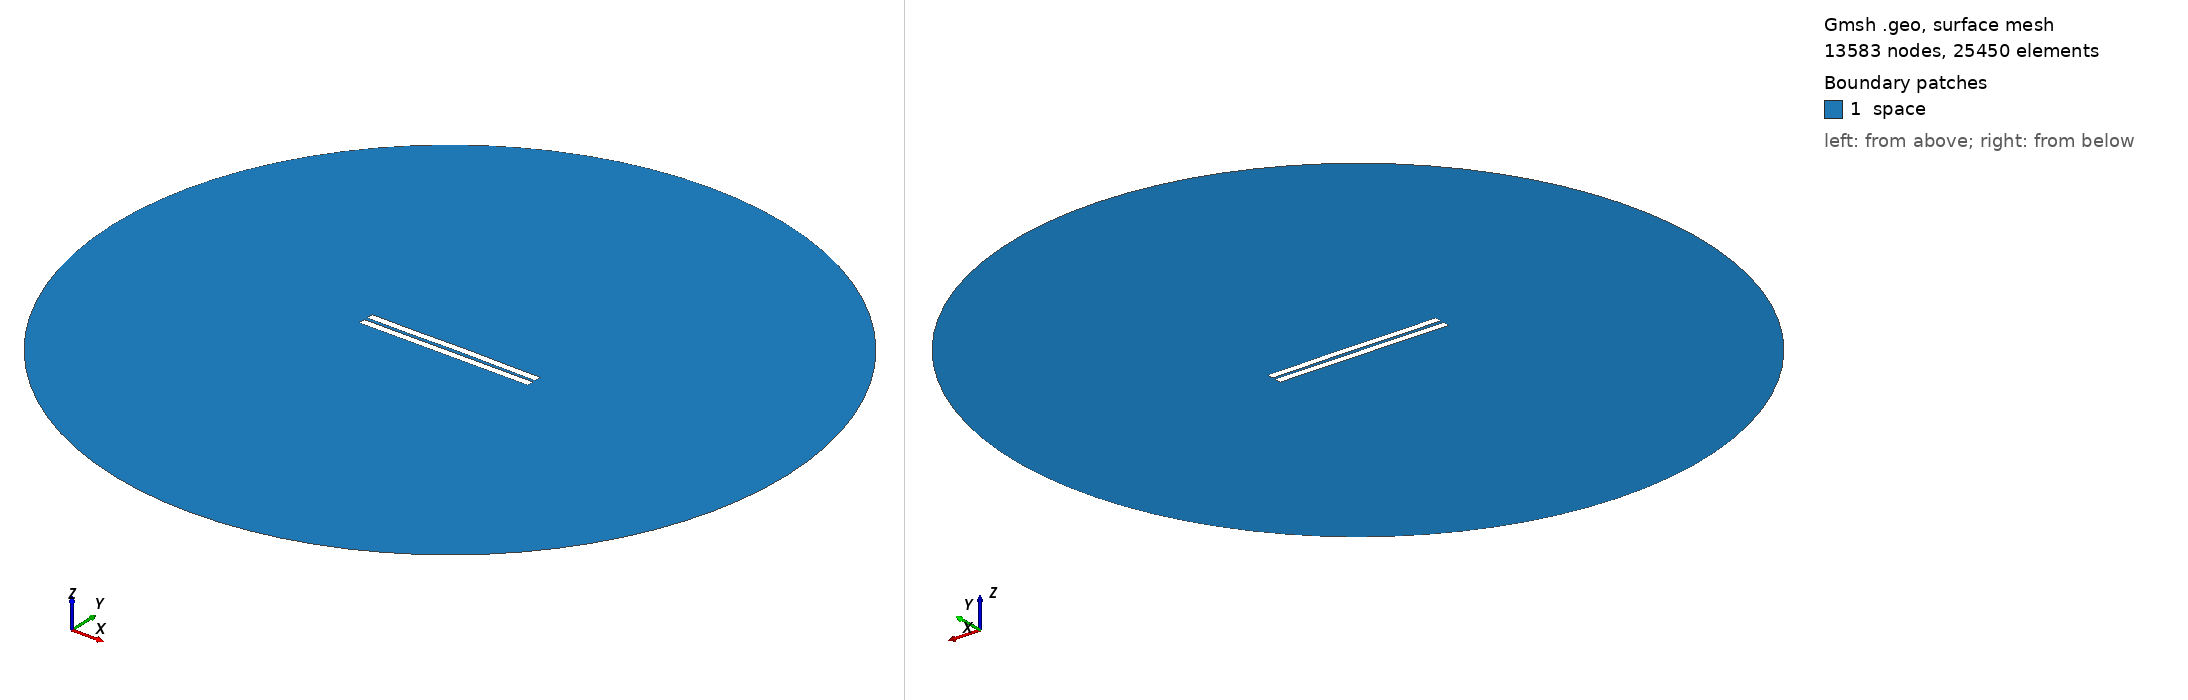

Gmsh geometry script, surface-meshed: 13583 nodes, 25450 surface elements. Boundary patches (legend numbers): 1 space. Left view from above one corner, right view from below the opposite corner. Legend entries are the model's physical surfaces. The drawing asked Gmsh for element sizes between 1% and 20% of the model's largest extent; the script's own settings can give other sizes.

=== 1957.geo (drawn) ===
//---------------------------------------
// Geometry kernel
//---------------------------------------

SetFactory("OpenCASCADE");



//---------------------------------------
// Parameters of the geometry
//---------------------------------------

// Overetch of the upper plate
overetch = 0.0;

// Distance between the plates
distance = 2.25;

// Discretization over the x axis (for the deformation)
nx = 50; 

// Length of the plate
L = 100 - overetch; 

// Number of modes
n = 4; 

// 1st mode coefficient
coeff(1) = -0.15;
beta(1) = 0.596864 * 3.1415926535 / L;

// 2nd mode coefficient
coeff(2) = 0.07499999999999998;
beta(2) = 1.49418 * 3.1415926535 / L;

// 3rd mode coefficient
coeff(3) = -0.075;
beta(3) = 2.50025 * 3.1415926535 / L;

// 4th mode coefficient
coeff(4) = -0.075;
beta(4) = 3.49999 * 3.1415926535 / L;



//---------------------------------------
// Upper plate (deformed rectangle)
//---------------------------------------

// Coordiantes of the upper plate
xmin = -50;
xmax = 50 - overetch;

// Height of the upper plate
yheight = 4 - 2 * overetch;

// Indexes of the points
UpperID[] = {};
LowerID[] = {};
LeftID[] = {};
RightID[] = {};

// Point index
p = 1;

// Horizontal edges
For i In {1:nx}
    x = xmin + (i-1)*(xmax - xmin)/(nx-1);

    y_bottom = distance / 2 + overetch;
    For j In {1:n}
        C = (Cosh(beta(j)*L) + Cos(beta(j)*L)) / (Sinh(beta(j)*L) + Sin(beta(j)*L));
        y_bottom  = y_bottom + coeff(j) * (Cosh(beta(j)*(x+50)) - Cos(beta(j)*(x+50)) - C * (Sinh(beta(j)*(x+50)) - Sin(beta(j)*(x+50))));
    EndFor

    y_top = y_bottom + yheight;

    Point(p) = {x, y_top, 0, 1.0};
    UpperID[i] = p;
    p = p + 1;

    Point(p) = {x, y_bottom, 0, 1.0};
    LowerID[i] = p;
    p = p + 1;
EndFor

// Create point lists
UpperPts[] = {}; LowerPts[] = {};
For i In {1:nx}
  UpperPts[] += {UpperID[i]};
  LowerPts[] += {LowerID[i]};
EndFor

// Build splines
Spline(1) = {UpperPts[]};
Spline(2) = {LowerPts[]};
Line(3) = {LowerPts[nx-1], UpperPts[nx-1]};
Line(4) = {LowerPts[0], UpperPts[0]};

// Build the plane surface
Curve Loop(1) = {2, 3, -1, -4};
Plane Surface(1) = {1};



//---------------------------------------
// Lower plate (rectangle)
//---------------------------------------

// Vertices
Point(1001) = {-50, -1, 0, 1.0};
Point(1002) = { 50, -1, 0, 1.0};
Point(1003) = { 50,  -5, 0, 1.0};
Point(1004) = {-50,  -5, 0, 1.0};

// Edges
Line(5) = {1001, 1002};
Line(6) = {1002, 1003};
Line(7) = {1003, 1004};
Line(8) = {1004, 1001};

// Plane surface
Line Loop(2) = {5, 6, 7, 8};
Plane Surface(2) = {2}; 



//---------------------------------------
// Outer (fictious) boundary
//---------------------------------------

// Points
Point(1005) = {0, 0, 0};       // Center
Point(1006) = {200, 0, 0};     // Start point
Point(1007) = {0, 200, 0};     // 90 degrees
Point(1008) = {-200, 0, 0};    // 180 degrees
Point(1009) = {0, -200, 0};    // 270 degrees

// Circle arcs (each needs start, center, end)
Circle(9) = {1006, 1005, 1007};
Circle(10) = {1007, 1005, 1008};
Circle(11) = {1008, 1005, 1009};
Circle(12) = {1009, 1005, 1006};

// Plane surface for the entire domain
Curve Loop(3) = {9, 10, 11, 12};
Surface(3) = {3};

// Subtract the plates from the whole domain to obtain the actual domain where we want to solve the equations
BooleanDifference{ Surface{3}; Delete; }{ Surface{1}; Surface{2}; Delete; }




//---------------------------------------
// Transfinite Lines/Curves
//---------------------------------------

// Set the number of points on the boundaries
r = 7;

// Plates
Transfinite Curve {1, 2} = 50*r Using Progression 1;
Transfinite Curve {3, 4} = 2*r Using Progression 1;
Transfinite Line {5, 7} = 50*r Using Progression 1;
Transfinite Line {6, 8} = 2*r Using Progression 1;

// Outer boundary
Transfinite Line {9, 10, 11, 12} = 20 Using Progression 1;



//---------------------------------------
// Physical groups
//---------------------------------------                

// Physical curves (boundaries)
Physical Line("force_segment", 10) = {2};
Physical Line("upper_plate", 11) = {1, 3, 4};
Physical Line("lower_plate", 12) = {5, 6, 7, 8};
Physical Line("boundary", 20) = {9, 10, 11, 12};

// Physical Surfaces
Physical Surface("space", 30) = {3};



//---------------------------------------
// 6. Generate the Mesh
//---------------------------------------

// 2D mesh generation
Mesh 2;
